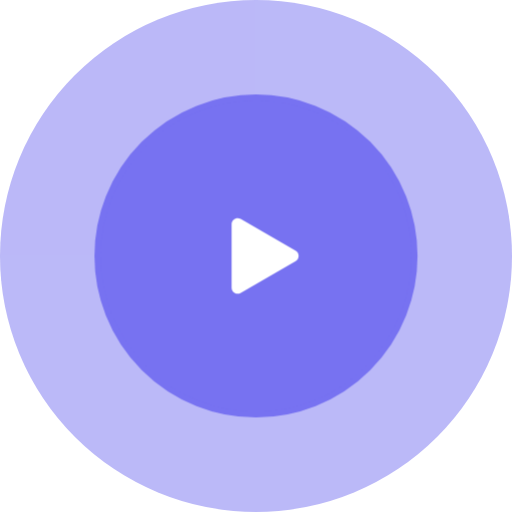
t = 0.00 s
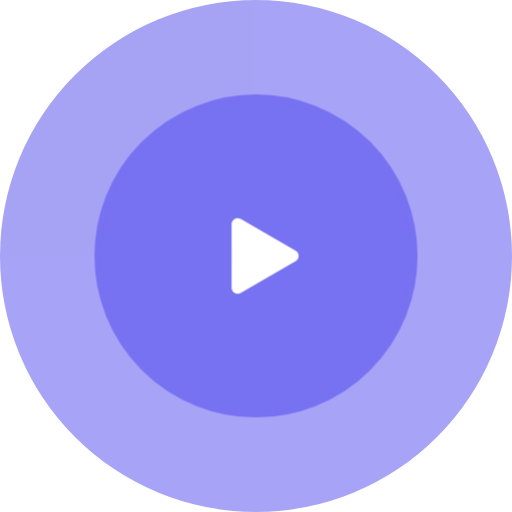
t = 0.35 s
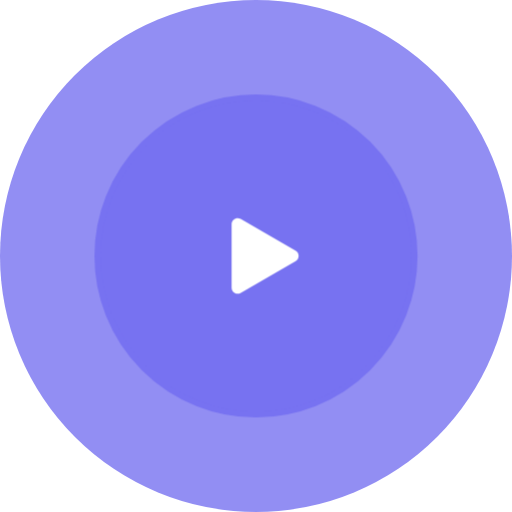
t = 0.70 s
t = 1.05 s: frame unchanged from t = 0.35 s, image omitted
t = 1.40 s: frame unchanged from t = 0.00 s, image omitted
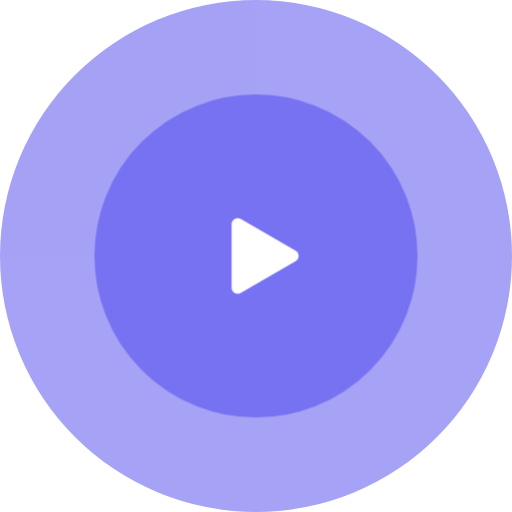
t = 1.70 s

The animated SVG that drew these frames (rendered in a browser with its animation timeline set to each time). Animation: 1 CSS @keyframes rule; one cycle of 2.00 s, repeats indefinitely.

<svg id="eueliJS0R3z1" xmlns="http://www.w3.org/2000/svg" xmlns:xlink="http://www.w3.org/1999/xlink" viewBox="0 0 84 84" shape-rendering="geometricPrecision" text-rendering="geometricPrecision">
<style><![CDATA[
#eueliJS0R3z2 {animation: eueliJS0R3z2_c_o 2000ms linear infinite normal forwards}@keyframes eueliJS0R3z2_c_o { 0% {opacity: 0.5} 35% {opacity: 0.8} 70% {opacity: 0.5} 100% {opacity: 0.81}}
]]></style>
<circle id="eueliJS0R3z2" r="42" transform="translate(42 42)" opacity="0.5" fill="#7772f1"/><circle r="26" transform="translate(42 42)" fill="#7772f1" stroke="#7772f1"/><path d="M48.5,41.134c.6667.3849.6667,1.3471,0,1.732l-9,5.1962c-.6667.3849-1.5-.0962-1.5-.866v-10.3924c0-.7698.8333-1.2509,1.5-.866l9,5.1962Z" fill="#fff"/></svg>
